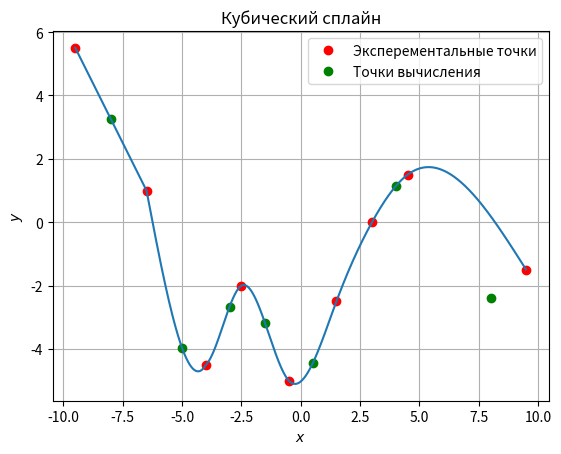

This chart was generated by the following Python code:
import numpy as np
import matplotlib.pyplot as plt
from math import nan
import pandas as pan
# x=[-8, -6 ,-3.5, -3, -2.5, 0, 2, 2.5, 4, 6.5]
# y=[-1 ,3 ,6.5 ,4 ,2 ,4 ,4.5, 1, -2, 1]
# x1=[-10 ,-9 ,-5 ,-1, 1.5, 3, 5, 9]
x = [-9.5, -6.5, -4, -2.5, -0.5, 1.5, 3, 4.5, 9.5]
y = [5.5, 1, -4.5, -2, -5, -2.5, 0, 1.5, -1.5]
x1 = [-8, -5, -3, -1.5, 0.5, 4, 8]
cord_x_and_y = np.column_stack([x, y])
sort = np.argsort(cord_x_and_y[:, 0])
cord_x_and_y = cord_x_and_y[sort]
x1.sort()
[x, y] = np.hsplit(cord_x_and_y, 2)
x = np.hstack(x)
y = np.hstack(y)
def progom(x, y):
    n = np.size(x) - 1
    h = np.arange(0, n, 1.0)
    h[0:n] = x[1:n + 1] - x[0:n]
    A = np.zeros((n),dtype=float)
    A[1:n - 1] = h[1:n - 1]
    B = np.zeros((n),dtype=float)
    B[0:n - 1] = 2 * (h[0:n - 1] + h[1:n])
    C = np.zeros((n))
    C[0:n - 2] = h[1:n - 1]
    C[n - 1] = 0
    D = np.zeros((n-1),dtype=float)
    for i in range(0,n-1):
        D[i] = 6*((y[i+2]-y[i+1])/h[i+1]-(y[i+1]-y[i])/h[i])
    Q = np.zeros((n),dtype=float)
    R = np.zeros((n+1),dtype=float)
    for i in range(0,n-1):
        Q[i+1] = -(C[i]/(B[i]+A[i]*Q[i]))
        R[i+1] = (D[i]-A[i]*R[i])/(B[i]+A[i]*Q[i])
    M = np.zeros((n),dtype=float)
    M[n-1] = R[n]
    for i in range(n-2,0,-1):
        M[i] = Q[i+1]*M[i+1]+R[i+1]
    M = np.insert(M,0,0)
    M = np.append(M,[0])
    return M

def interval(x, x1):
    n = np.size(x)
    n1 = np.size(x1)
    itr = np.zeros(n1,dtype=int)
    j = 0
    for i in range(0, n1 - 1):
        if (x1[i] < x[0]):
            itr[i] = -1
            continue
        if (x1[i] > x[n - 1]):
            itr[i] = - 1
        while (j <= n - 2):
            if (x1[i] >= x[j]) and (x1[i] <= x[j + 1]):
                itr[i] = j
                i += 1
                break
            else:
                j += 1
    itr[-1] = itr[-2]
    return itr

def spline_val(x,y,x1,itr,M):
    n = np.size(x) - 1
    n1 = np.size(x1)
    y1 = np.zeros((n1),dtype=float)
    h = np.arange(1,n+1,1.0)
    h[0:n] = x[1:n+1] - x[0:n]
    i = 0
    while(i<=n1-1):
        j = itr[i]
        if (j==-1):
            y1[i] = y[0]+((x[0]-x[1])*M[1]/6+(y[1]-y[0])/(x[1]-x[0]))*(x1[i]-x[0])
            i+=1
        if (j>-1 and j<=n):
            y1[i] = y1[i]=(1/(6*h[j]))*((M[j]*(x[j+1]- x1[i])**3)+M[j+1]*(x1[i]-x[j])**3)+(1/h[j])*((y[j]-((M[j]*h[j]**2)/6))*(x[j+1]-x1[i])+(y[j+1]-((M[j+1]*h[j]**2)/6))*(x1[i]-(x[j])))
            i+=1
        if (j==n+1):
            y1[i] = y1[i]=y[n+1]+((x[n+1]-x[n])*M[n]/6+(y[n+1]-y[n])/(x[n+1]-x[n]))*(x1[i]-x[n+1])
            i+=1
    return y1
M = progom(x,y)
itr = interval(x,x1)
y1 = spline_val(x,y,x1,itr,M)
df = pan.DataFrame({"расчетные ":x1,'значения' :y1})
print(df)
a = min(x)
b = max(x)
x2 = np.arange(a,b,0.01)
itr = interval(x,x2)
y2 = spline_val(x,y,x2,itr,M)
fig, ax = plt.subplots()
ax.plot(x,y,'ro',x1,y1,'go',x2,y2)
ax.set_title("Кубический сплайн")
ax.legend(['Эксперементальные точки', 'Точки вычисления'])
ax.set_xlabel("$x$")
ax.set_ylabel("$y$")
plt.grid()
plt.show()
